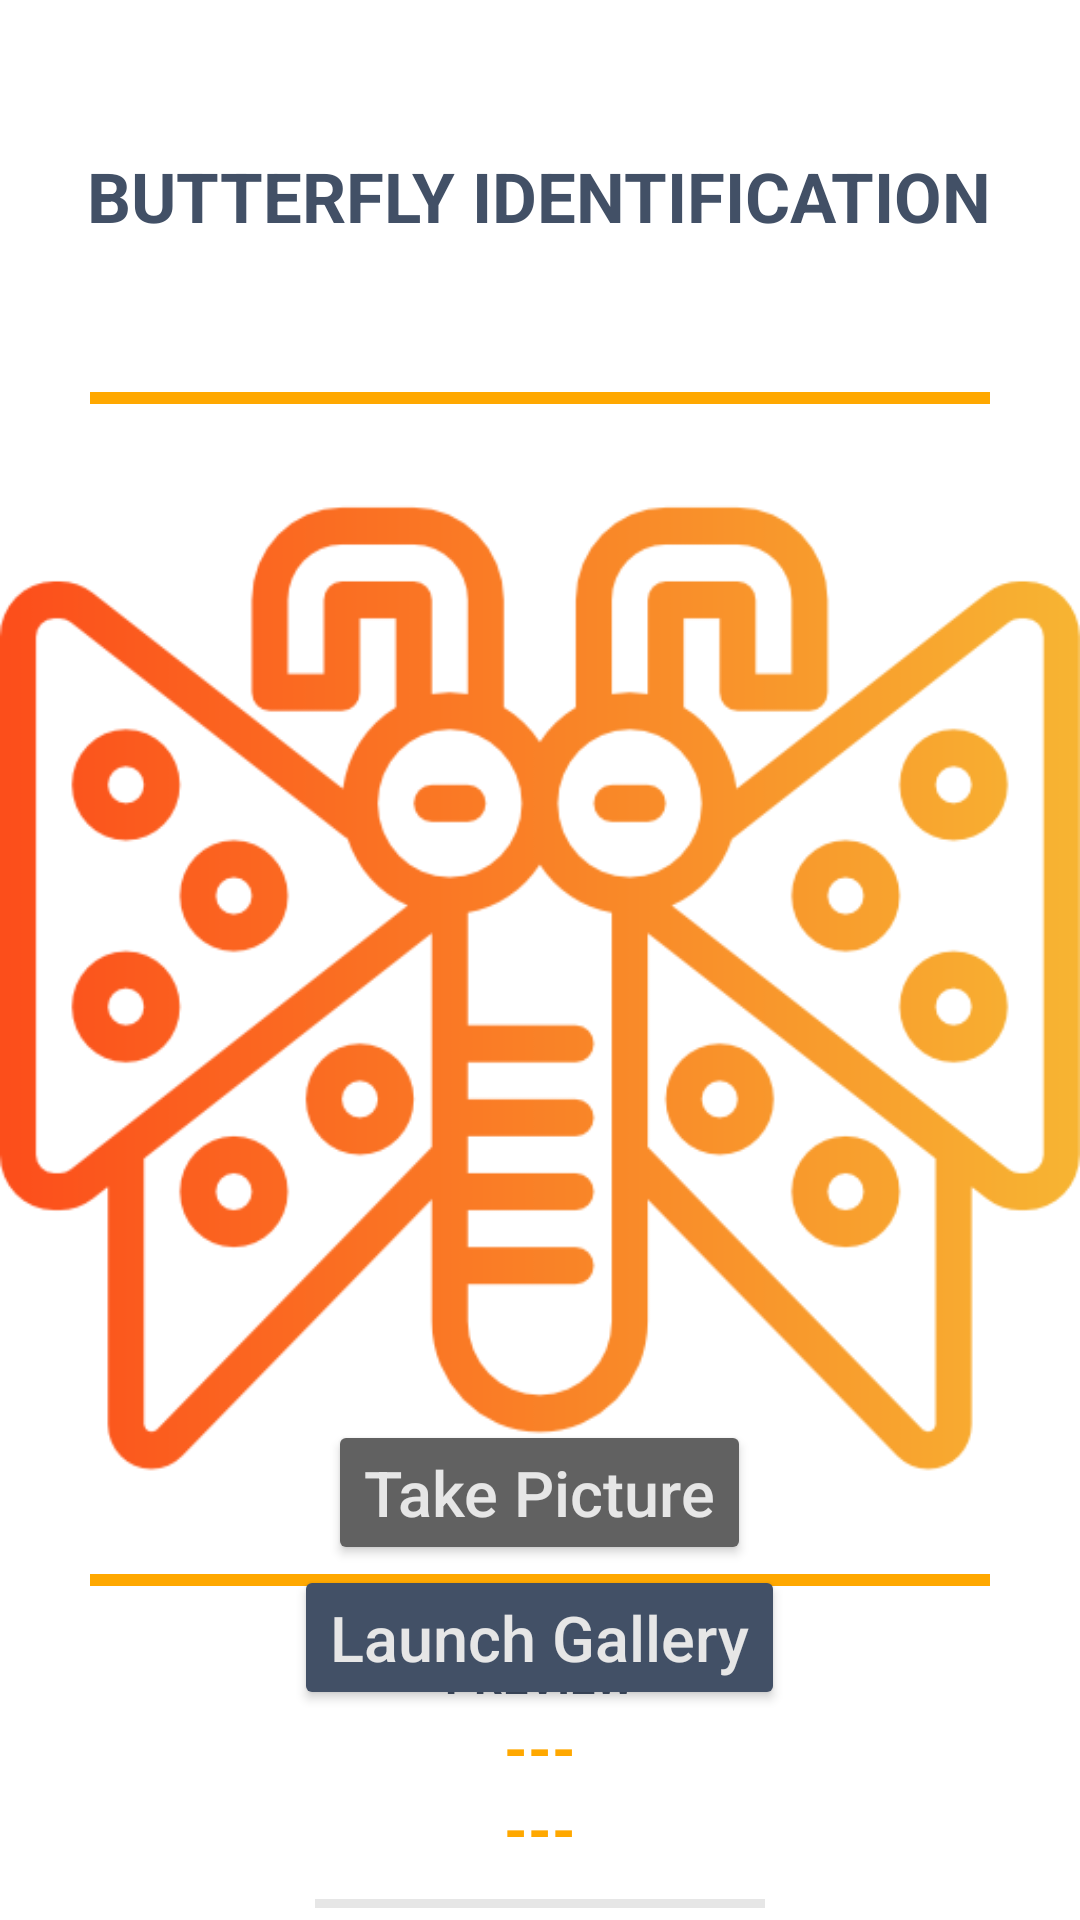

Reconstruct the res/layout file that produces this screen, plus the resources it refers to.
<!-- AndroidManifest.xml: application theme Theme.B_FlyIdentification -->
<!-- res/layout/activity_main.xml -->
<?xml version="1.0" encoding="utf-8"?>
<RelativeLayout xmlns:android="http://schemas.android.com/apk/res/android"
    xmlns:tools="http://schemas.android.com/tools"
    android:layout_width="match_parent"
    android:layout_height="match_parent"
    tools:context=".MainActivity">

    <TextView
        android:layout_width="wrap_content"
        android:layout_height="wrap_content"
        android:layout_centerHorizontal="true"
        android:text="Butterfly Identification"
        android:textColor="#425066"
        android:textAllCaps="true"
        android:textStyle="bold"
        android:layout_marginTop="50sp"
        android:textSize="23dp"
        android:id="@+id/title"/>

    <Button
        android:layout_width="wrap_content"
        android:layout_height="wrap_content"
        android:layout_centerInParent="true"
        android:id="@+id/button"
        android:text="Take Picture"
        android:textAllCaps="false"
        android:layout_above="@id/button2"
        android:textSize="21sp"
        android:backgroundTint="#616161"
        android:textColor="#E6E6E6"
        />

    <Button
        android:layout_width="wrap_content"
        android:layout_height="wrap_content"
        android:layout_centerInParent="true"
        android:id="@+id/button2"
        android:text="Launch Gallery"
        android:textAllCaps="false"
        android:layout_alignParentBottom="true"
        android:textSize="21sp"
        android:backgroundTint="#425066"
        android:textColor="#E6E6E6"
        android:layout_marginBottom="70sp"
        />

    <ImageView
        android:layout_width="370sp"
        android:layout_height="370sp"
        android:layout_centerHorizontal="true"
        android:id="@+id/imageView"
        android:background="@drawable/butterfly"
        android:layout_below="@id/hrA"
        android:layout_marginTop="10dp"
        />

    <View
        android:layout_width="wrap_content"
        android:layout_height="4dp"
        android:background="#FFA800"
        android:layout_marginLeft="30dp"
        android:layout_marginRight="30dp"
        android:layout_marginTop="50sp"
        android:id="@+id/hrA"
        android:layout_below="@+id/title"/>

    <View
        android:layout_width="wrap_content"
        android:layout_height="4dp"
        android:background="#FFA800"
        android:layout_marginTop="10dp"
        android:layout_marginLeft="30dp"
        android:layout_marginRight="30dp"
        android:layout_below="@id/imageView"
        android:id="@+id/hrB"/>

    <View
        android:layout_width="wrap_content"
        android:layout_height="4dp"
        android:background="#FFA800"
        android:layout_marginTop="20dp"
        android:layout_marginLeft="30dp"
        android:layout_marginRight="30dp"
        android:layout_below="@id/scientificName"
        android:id="@+id/hrC"/>

    <View
        android:layout_width="150dp"
        android:layout_height="3dp"
        android:background="#E6E6E6"
        android:layout_marginTop="10dp"
        android:layout_marginLeft="30dp"
        android:layout_marginRight="30dp"
        android:layout_below="@id/confScore"
        android:id="@+id/hrD"
        android:layout_centerHorizontal="true"/>

    <TextView
        android:layout_width="wrap_content"
        android:layout_height="wrap_content"
        android:layout_centerHorizontal="true"
        android:textStyle="bold"
        android:textSize="15sp"
        android:textColor="#425066"
        android:id="@+id/classified"
        android:layout_below="@+id/hrB"
        android:layout_marginTop="20sp"
        android:text="PREVIEW"
        android:textAllCaps="true"
        />
    <TextView
        android:layout_width="wrap_content"
        android:layout_height="wrap_content"
        android:layout_centerHorizontal="true"
        android:text="---"
        android:textColor="#FFA800"
        android:textStyle="bold"
        android:textSize="20sp"
        android:id="@+id/result"
        android:layout_below="@+id/classified"
        android:textAllCaps="true"
        />

    <TextView
        android:layout_width="wrap_content"
        android:layout_height="wrap_content"
        android:layout_centerHorizontal="true"
        android:text="---"
        android:textColor="#FFA800"
        android:textStyle="bold"
        android:textSize="20sp"
        android:id="@+id/confScore"
        android:layout_below="@+id/result"
        android:textAllCaps="true"
        />

    <TextView
        android:layout_width="wrap_content"
        android:layout_height="wrap_content"
        android:layout_centerHorizontal="true"
        android:textStyle="bold"
        android:textSize="15sp"
        android:textColor="#425066"
        android:id="@+id/scientific"
        android:layout_below="@+id/hrD"
        android:layout_marginTop="20sp"
        android:text="PREVIEW"
        android:textAllCaps="true"
        />
    <TextView
        android:layout_width="wrap_content"
        android:layout_height="wrap_content"
        android:layout_centerHorizontal="true"
        android:text="---"
        android:textColor="#FFA800"
        android:textStyle="bold"
        android:textSize="20sp"
        android:id="@+id/scientificName"
        android:layout_below="@+id/scientific"
        />
</RelativeLayout>
<!-- resources referenced by this layout -->
<resources>
  <!-- drawable butterfly: png bitmap (drawable-v24, 42854 bytes) -->
  <style name="Theme.B_FlyIdentification" parent="Theme.MaterialComponents.DayNight.NoActionBar">
          
          <item name="colorPrimary">#FFA800</item>
          <item name="colorPrimaryVariant">#FFA800</item>
          <item name="colorOnPrimary">#FFA800</item>
          
          <item name="colorSecondary">@color/teal_200</item>
          <item name="colorSecondaryVariant">@color/teal_700</item>
          <item name="colorOnSecondary">@color/black</item>
          
          <item name="android:statusBarColor">?attr/colorPrimaryVariant</item>
          
      </style>
  <!-- not gathered from this repository: default colours our renderer supplied (Android Studio template values) -->
  <color name="teal_200">#FF03DAC5</color>
  <color name="teal_700">#FF018786</color>
  <color name="black">#FF000000</color>
</resources>
